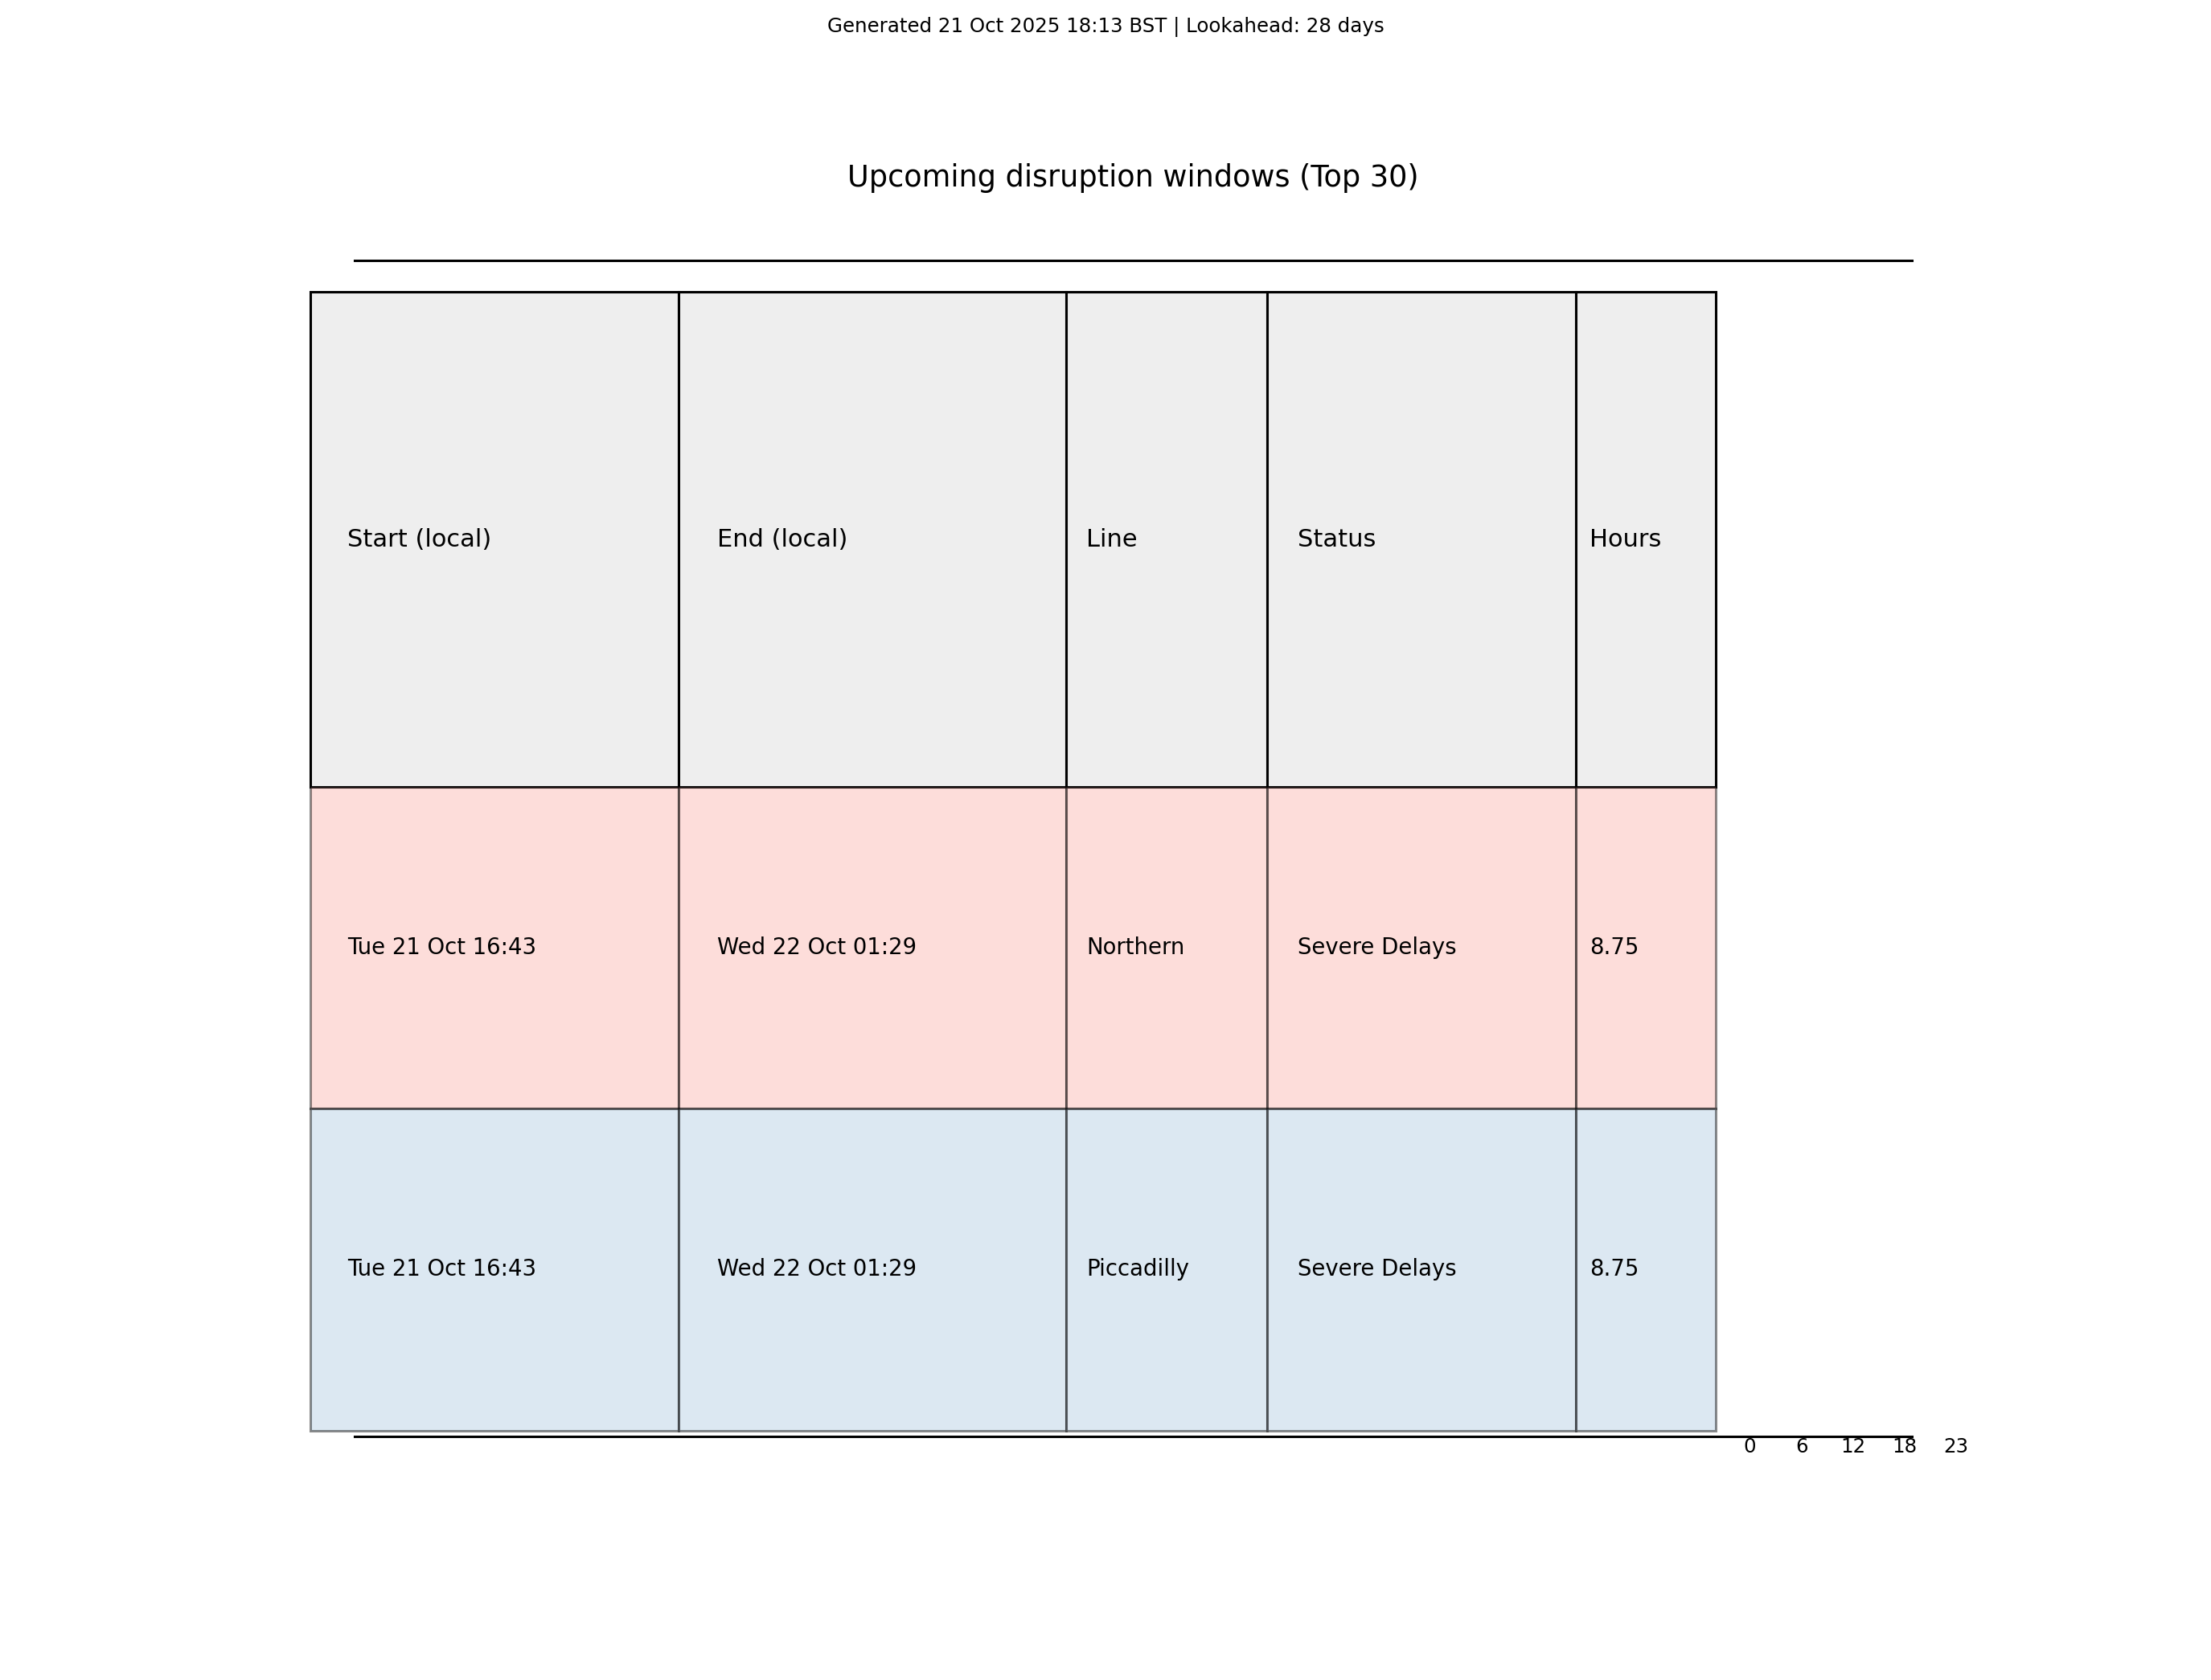

Data behind this chart, as committed beside it:
Start (local), End (local), Line, Status, Hours
Tue 21 Oct 16:43, Wed 22 Oct 01:29, Northern, Severe Delays, 8.75
Tue 21 Oct 16:43, Wed 22 Oct 01:29, Piccadilly, Severe Delays, 8.75
